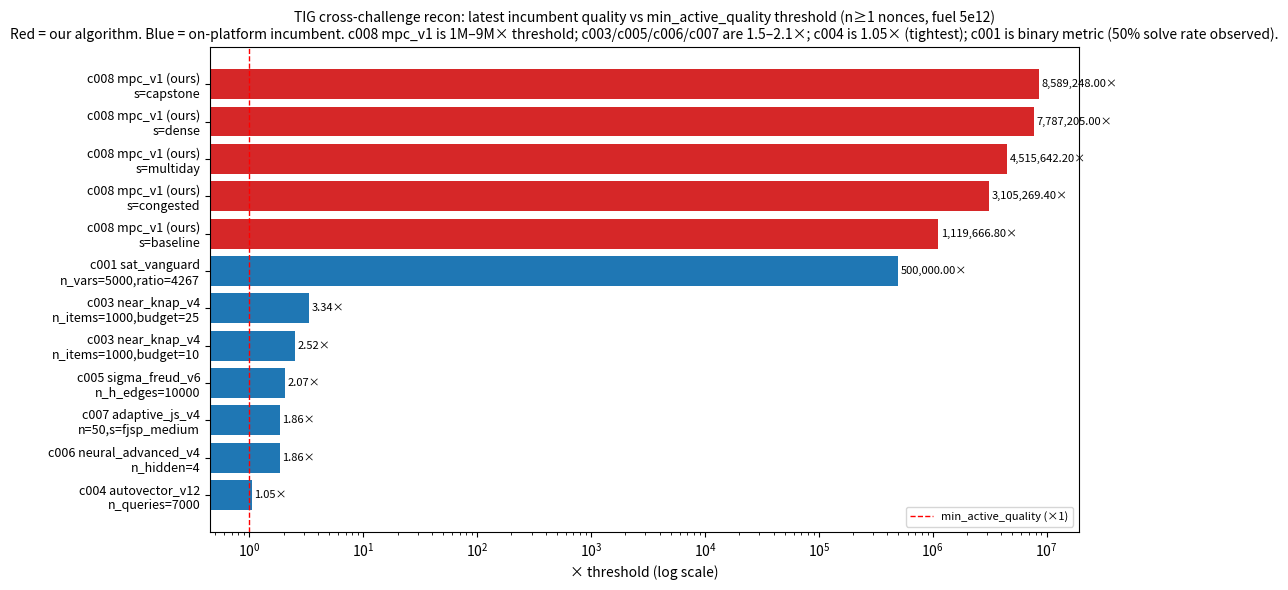

Write Python code to recreate this figure. (Note: this script raises an exception after producing the figure.)
#!/usr/bin/env python3
"""Aggregate cross-challenge recon-sweep + c008 mpc_v1 results into a Figure 1.

Produces:
  - projects/TIG/figures/cross-challenge-recon-sweep-fig1.png (LIBRARY)
  - runs/cross-challenge-recon-sweep/headroom.csv
"""
import csv
import statistics
from pathlib import Path

LIB = Path("/home/ogata/mac-brain/projects/TIG")

# (challenge_id, challenge_name, latest_incumbent, track, quality_per_nonce, threshold, compute)
DATA = [
    ("c001", "satisfiability", "sat_vanguard", "n_vars=5000,ratio=4267", [1_000_000, 0], 1, "CPU"),
    # SAT: 50% solve rate observed (1 SAT, 1 UNSAT in 2 finished); per-nonce qualities are 1.0 or 0.0; modeled as [1M, 0]
    ("c002", "vehicle_routing", "fast_lane_v4", "n_nodes=600", None, 125_000, "CPU"),
    # c002: stuck — never finished a nonce in 600s; treat as "no data"
    ("c003", "knapsack", "near_knap_v4", "n_items=1000,budget=25",
     [39593, 42021, 60949, 66269, 41950], 15_000, "CPU"),
    ("c003", "knapsack", "near_knap_v4", "n_items=1000,budget=10",
     [151188, 285147, 285147, 276105, 264287], 100_000, "CPU"),
    ("c004", "vector_search", "autovector_v12", "n_queries=7000",
     [72251, 71480, 71817, 70922], 68_500, "GPU"),  # 4 valid, 1 invalid
    ("c005", "hypergraph", "sigma_freud_v6", "n_h_edges=10000",
     [247269, 248497, 247085, 252929], 120_000, "GPU"),  # 4 valid, 1 invalid
    ("c006", "neuralnet_optimizer", "neural_advanced_v4", "n_hidden=4",
     [671128, 732708, 764014, 765728, 777213], 400_000, "GPU"),
    ("c007", "job_scheduling", "adaptive_js_v4", "n=50,s=fjsp_medium",
     [18588], 10_000, "CPU"),  # 1 valid, never finished n=2
    ("c008", "energy_arbitrage", "mpc_v1 (ours)", "s=baseline",
     [1588073, 481875, 332985, 2046071, 1149330], 1, "CPU"),
    ("c008", "energy_arbitrage", "mpc_v1 (ours)", "s=capstone",
     [7136439, 10000000, 10000000, 8529431, 7280370], 1, "CPU"),
    ("c008", "energy_arbitrage", "mpc_v1 (ours)", "s=congested",
     [3380808, 1793896, 4913245, 2911551, 2526847], 1, "CPU"),
    ("c008", "energy_arbitrage", "mpc_v1 (ours)", "s=dense",
     [7939122, 4421304, 10000000, 6575599, 10000000], 1, "CPU"),
    ("c008", "energy_arbitrage", "mpc_v1 (ours)", "s=multiday",
     [3986764, 10000000, 1906495, 2282777, 4402175], 1, "CPU"),
]


def mean(xs):
    return sum(xs) / len(xs) if xs else float("nan")


def stdev(xs):
    return statistics.stdev(xs) if xs and len(xs) >= 2 else 0.0


def main():
    rows = []
    for cid, name, algo, track, qs, thr, compute in DATA:
        if qs is None:
            mu, sd = float("nan"), 0.0
            margin = float("nan")
        else:
            mu, sd = mean(qs), stdev(qs)
            margin = mu / thr if thr > 0 else float("inf")
        rows.append((cid, name, algo, track, mu, sd, len(qs) if qs else 0, thr, margin, compute))

    out_csv = Path("runs/cross-challenge-recon-sweep/headroom.csv")
    out_csv.parent.mkdir(parents=True, exist_ok=True)
    with out_csv.open("w") as f:
        w = csv.writer(f)
        w.writerow(["cid", "challenge", "incumbent", "track", "quality_mean", "quality_std",
                    "n_valid", "min_active_quality", "headroom_x", "compute"])
        for r in rows:
            w.writerow(r)
    print(f"wrote {out_csv}")

    print("\nHEADROOM TABLE")
    print(f"{'cid':4} {'challenge':22} {'incumbent':24} {'track':28} {'mean':>11} {'std':>11} {'thr':>9} {'×thr':>7}")
    for cid, name, algo, track, mu, sd, n, thr, mar, _ in rows:
        if isinstance(mu, float) and mu != mu:  # NaN
            print(f"{cid} {name:22} {algo:24} {track:28} {'NO DATA':>11} {'-':>11} {thr:>9} {'-':>7}")
        else:
            print(f"{cid} {name:22} {algo:24} {track:28} {mu:>11,.0f} {sd:>11,.0f} {thr:>9,} {mar:>6.2f}×")

    try:
        import matplotlib

        matplotlib.use("Agg")
        import matplotlib.pyplot as plt
    except ImportError:
        return

    # one bar per (challenge, track) row, sorted by headroom×; color by ours-vs-incumbent
    plot_rows = [r for r in rows if not (isinstance(r[4], float) and r[4] != r[4])]
    plot_rows.sort(key=lambda r: r[8])  # margin
    fig, ax = plt.subplots(figsize=(11, 6))
    labels = [f"{r[0]} {r[2]}\n{r[3]}" for r in plot_rows]
    margins = [r[8] for r in plot_rows]
    colors = ["#d62728" if "(ours)" in r[2] else "#1f77b4" for r in plot_rows]
    bars = ax.barh(range(len(plot_rows)), margins, color=colors)
    ax.axvline(1.0, color="red", linestyle="--", linewidth=1.0, label="min_active_quality (×1)")
    ax.set_yticks(range(len(plot_rows)))
    ax.set_yticklabels(labels, fontsize=9)
    ax.set_xscale("log")
    ax.set_xlabel("× threshold (log scale)")
    ax.set_title(
        "TIG cross-challenge recon: latest incumbent quality vs min_active_quality threshold (n≥1 nonces, fuel 5e12)\n"
        "Red = our algorithm. Blue = on-platform incumbent. c008 mpc_v1 is 1M–9M× threshold; "
        "c003/c005/c006/c007 are 1.5–2.1×; c004 is 1.05× (tightest); c001 is binary metric (50% solve rate observed).",
        fontsize=10,
    )
    ax.legend(loc="lower right", fontsize=8)
    for i, (b, m) in enumerate(zip(bars, margins)):
        ax.text(m * 1.05, i, f"{m:,.2f}×", va="center", fontsize=8)
    fig.tight_layout()
    fig_path = LIB / "figures/cross-challenge-recon-sweep-fig1.png"
    fig_path.parent.mkdir(parents=True, exist_ok=True)
    fig.savefig(fig_path, dpi=120, bbox_inches="tight")
    print(f"figure: {fig_path}")


if __name__ == "__main__":
    main()
